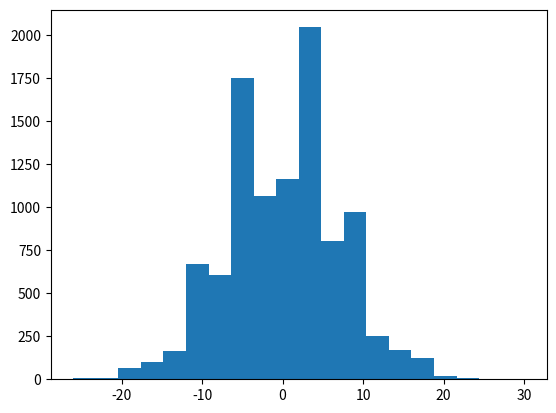

This chart was generated by the following Python code:
import numpy as np
import matplotlib.pyplot as mplt

M = 10000
N = 50

macrostates = np.zeros((N, M));

for i in range(N):
	for j in range(M):
		chooser_of_state = np.random.randint(2)
		if chooser_of_state == 1:
			macrostates[i,j] = -1.
		else:
			macrostates[i,j] = 1.

thesum = sum(macrostates)																																					

mplt.hist(thesum, 20)
mplt.show()
